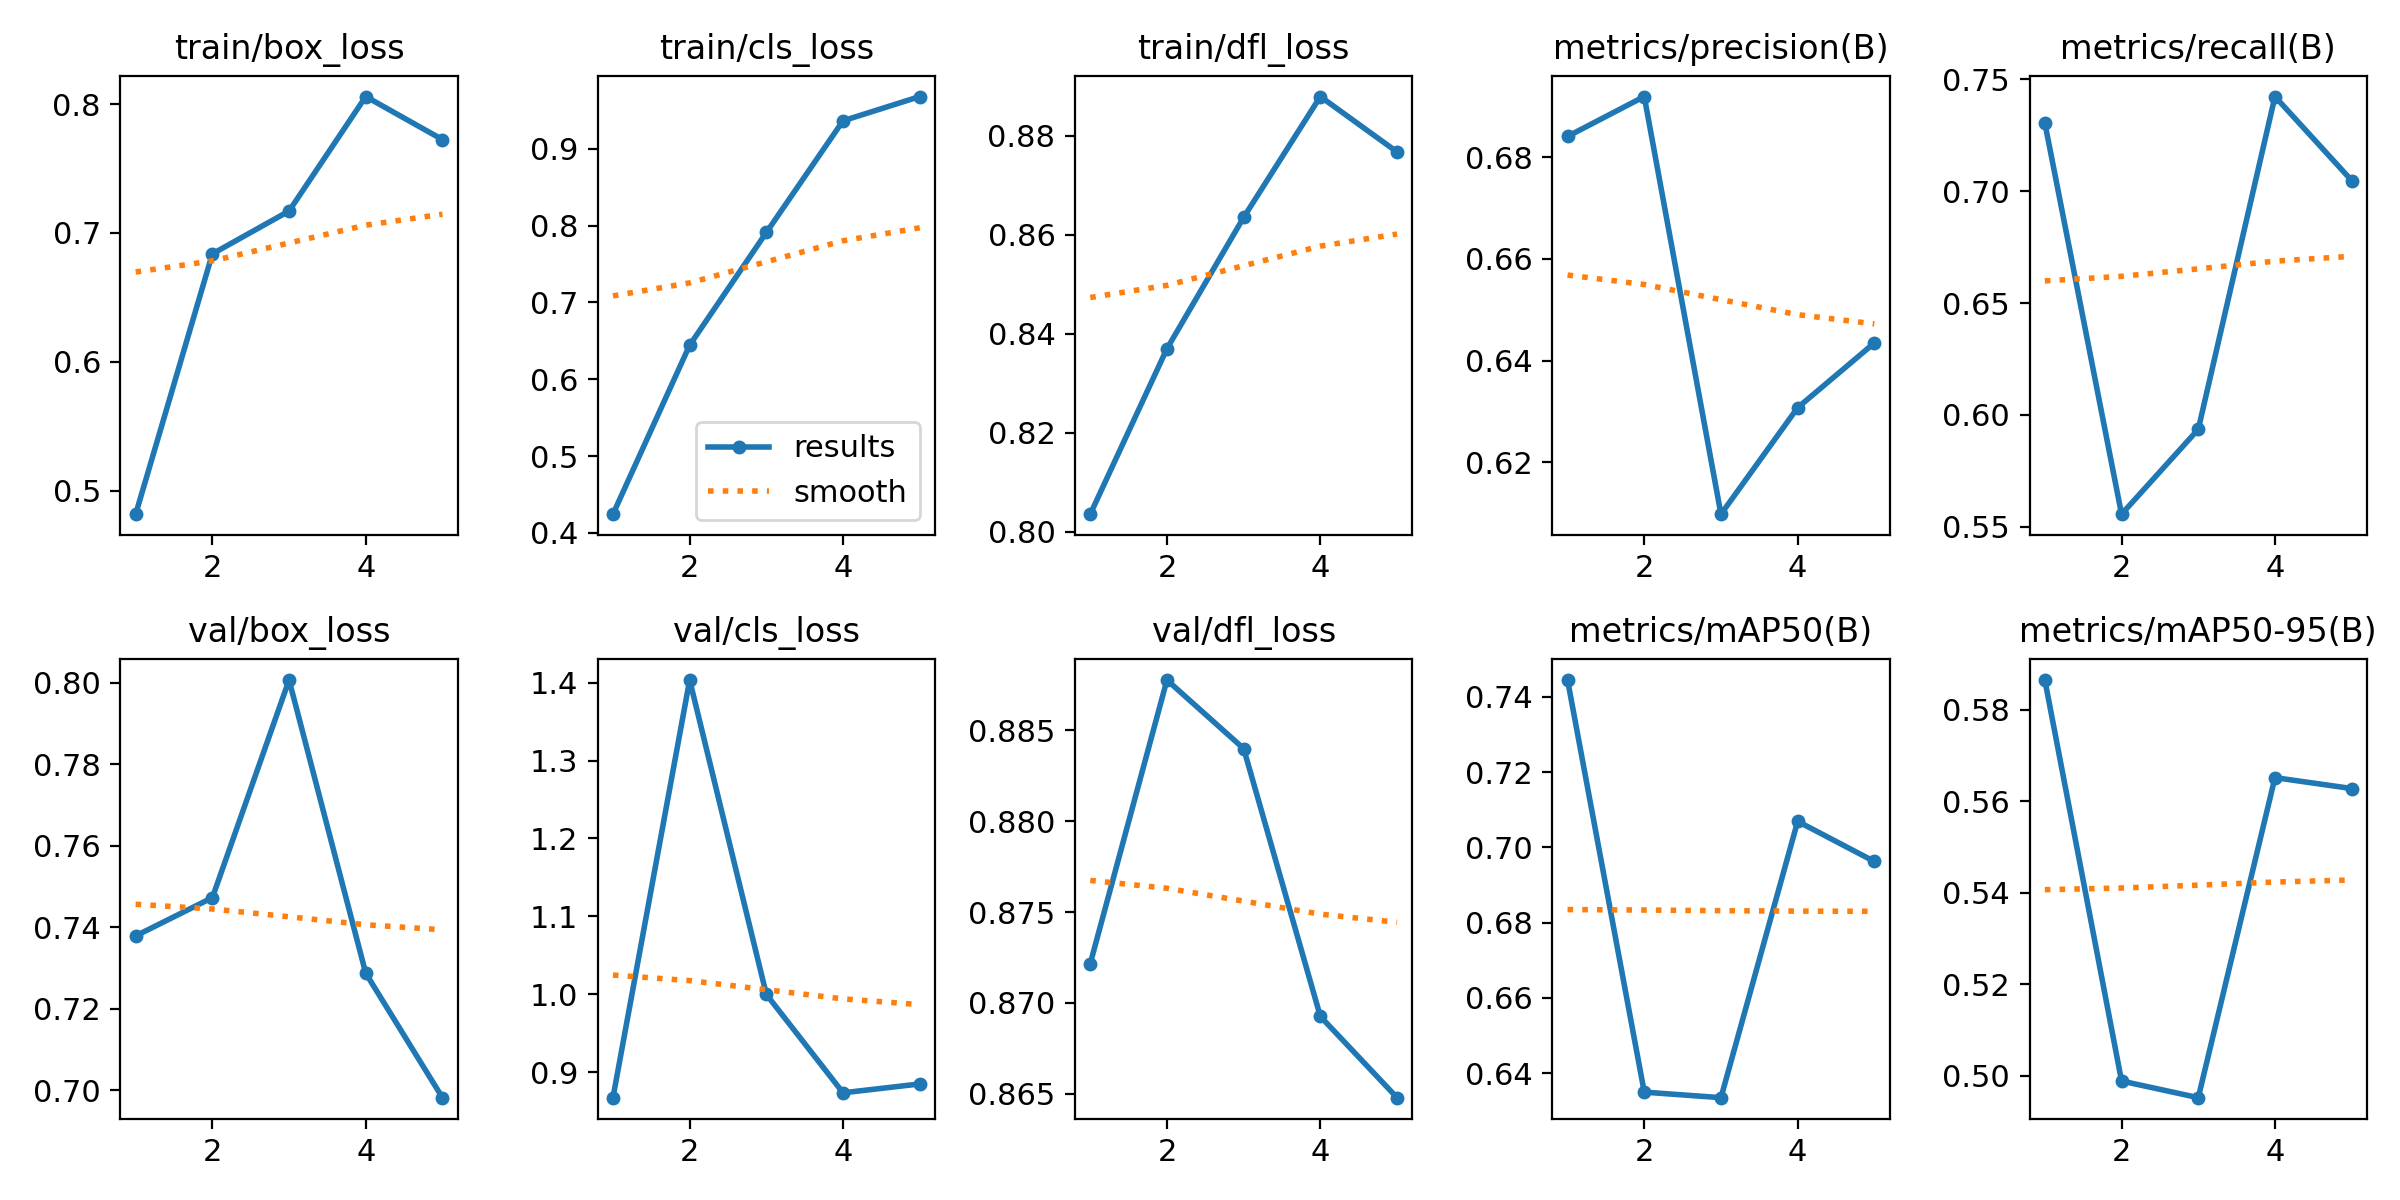

The data file committed next to this chart (first rows):
epoch, time, train/box_loss, train/cls_loss, train/dfl_loss, metrics/precision(B), metrics/recall(B), metrics/mAP50(B), metrics/mAP50-95(B), val/box_loss, val/cls_loss, val/dfl_loss, lr/pg0, lr/pg1, lr/pg2
1, 36.07, 0.4819, 0.4242, 0.8035, 0.6841, 0.7305, 0.7444, 0.5865, 0.7379, 0.8673, 0.8722, 0.0005536, 0.0005536, 0.0005536
2, 70.22, 0.6838, 0.6444, 0.837, 0.6919, 0.5556, 0.635, 0.4989, 0.7473, 1.403, 0.8878, 0.0008897, 0.0008897, 0.0008897
3, 104, 0.717, 0.7911, 0.8635, 0.6098, 0.5935, 0.6335, 0.4952, 0.8007, 0.9998, 0.884, 0.001006, 0.001006, 0.001006
4, 138, 0.8058, 0.9366, 0.888, 0.6307, 0.7423, 0.7069, 0.5652, 0.7287, 0.8736, 0.8693, 0.0006768, 0.0006768, 0.0006768
5, 172.4, 0.7724, 0.9681, 0.8768, 0.6435, 0.7048, 0.6962, 0.5628, 0.6982, 0.885, 0.8648, 0.0003467, 0.0003467, 0.0003467
